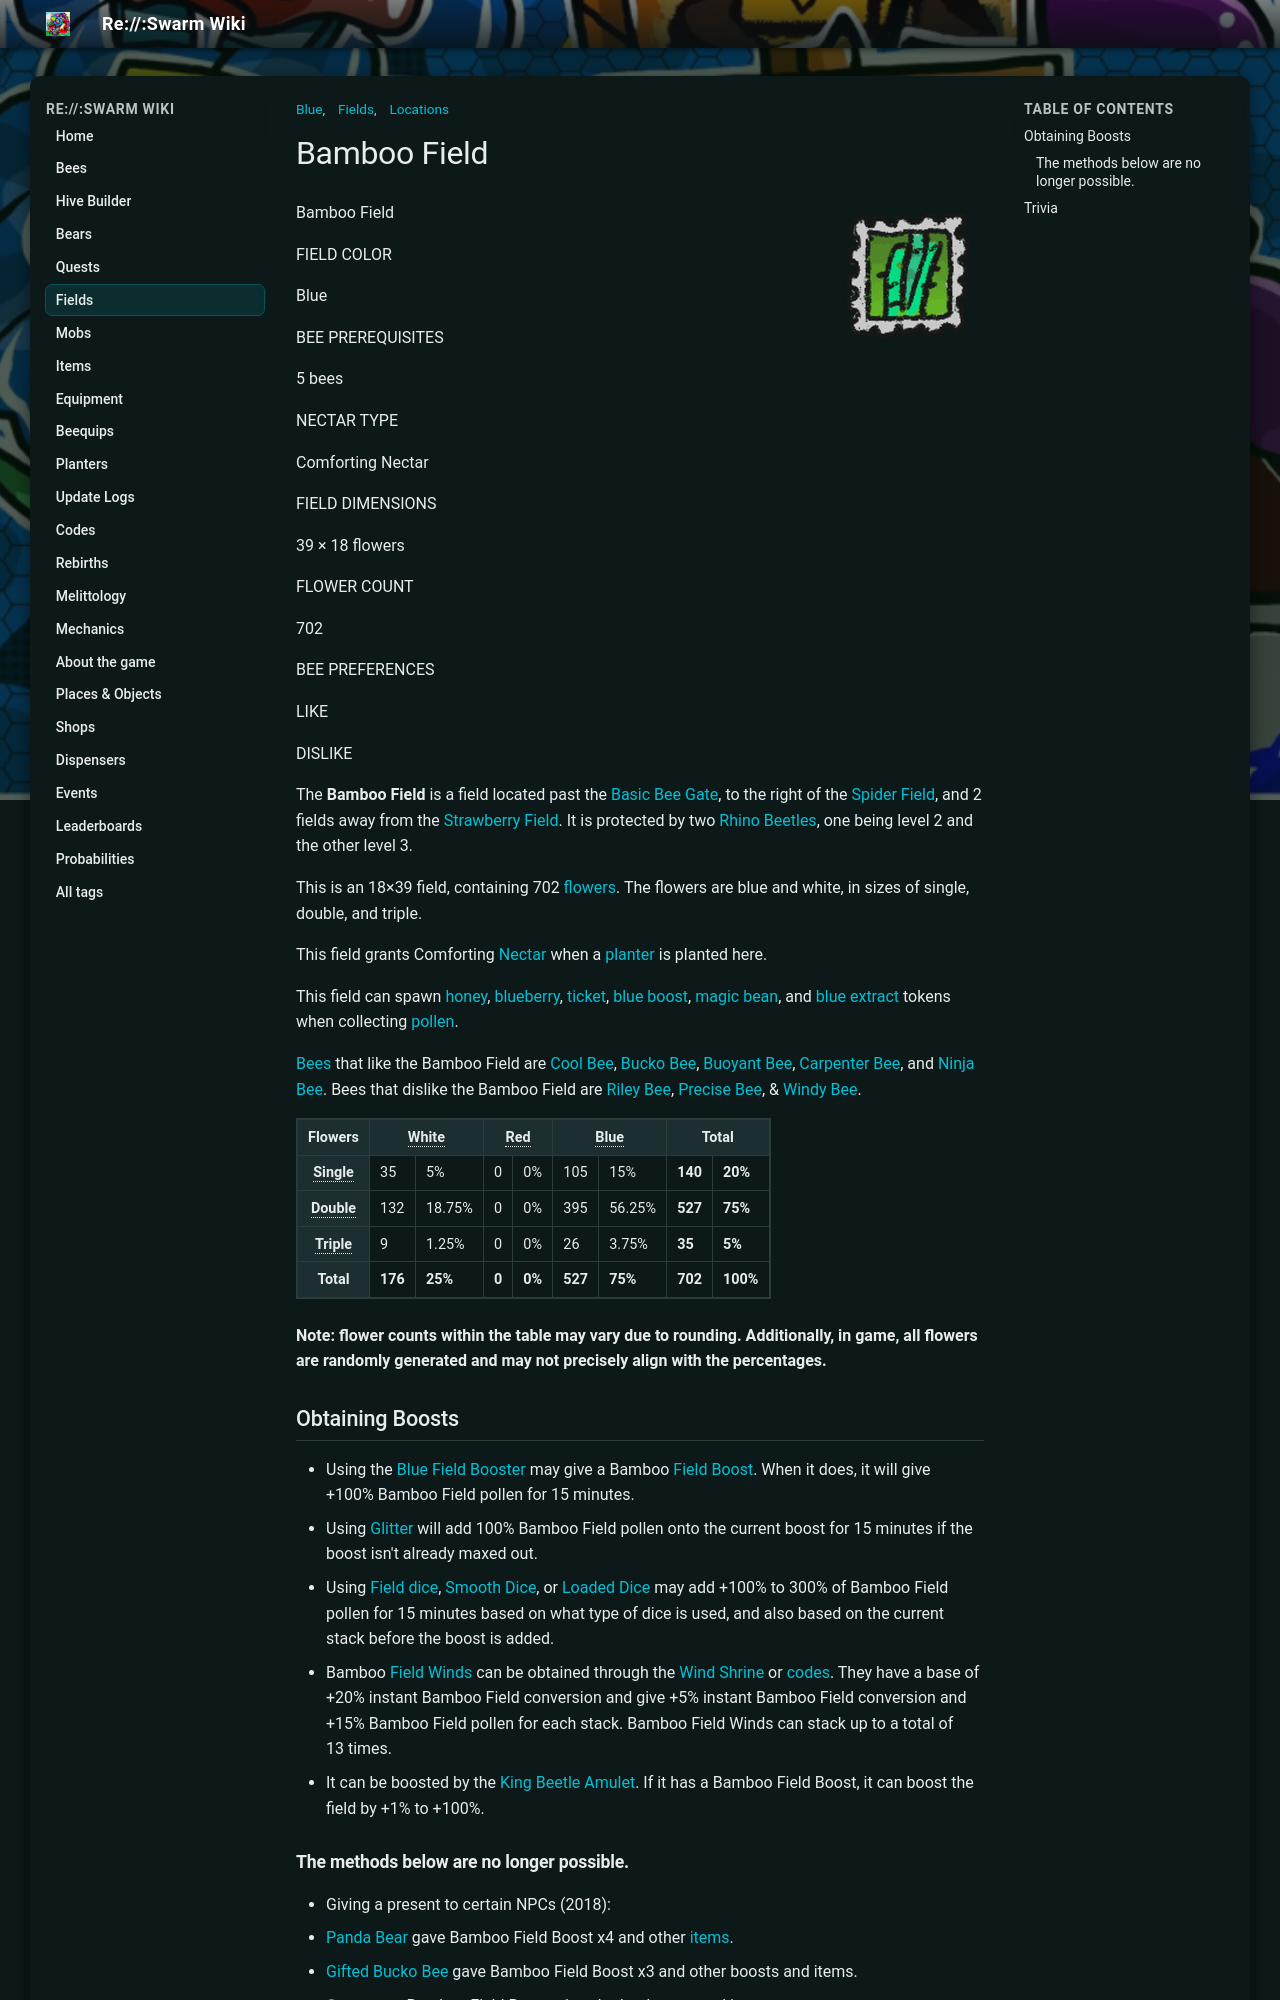

repository: JoaoFranciscoFE/reswarm-wiki · page: bamboo-field.html · generator: mkdocs

---
title: "Bamboo Field"
tags: ["Locations", "Fields", "Blue"]
---

# Bamboo Field

![Bamboo Field](img/Bamboo_Field_Stamp.png){ align=right width=150 }

Bamboo Field

FIELD COLOR

Blue

BEE PREREQUISITES

5 bees

NECTAR TYPE

Comforting Nectar

FIELD DIMENSIONS

39 × 18 flowers

FLOWER COUNT

702

BEE PREFERENCES

LIKE

DISLIKE

The **Bamboo Field** is a field located past the [Basic Bee Gate](basic-bee-gate.md), to the right of the [Spider Field](spider-field.md), and 2 fields away from the [Strawberry Field](strawberry-field.md). It is protected by two [Rhino Beetles](rhino-beetle.md), one being level 2 and the other level 3.

This is an 18×39 field, containing 702 [flowers](flowers.md). The flowers are blue and white, in sizes of single, double, and triple.

This field grants Comforting [Nectar](nectar.md) when a [planter](planter.md) is planted here.

This field can spawn [honey](honey.md), [blueberry](blueberry.md), [ticket](ticket.md), [blue boost](ability-tokens.md#Boost), [magic bean](magic-bean.md), and [blue extract](blue-extract.md) tokens when collecting [pollen](pollen.md).

[Bees](bees.md) that like the Bamboo Field are [Cool Bee](cool-bee.md), [Bucko Bee](bucko-bee.md), [Buoyant Bee](buoyant-bee.md), [Carpenter Bee](carpenter-bee.md), and [Ninja Bee](ninja-bee.md). Bees that dislike the Bamboo Field are [Riley Bee](riley-bee.md), [Precise Bee](precise-bee.md), & [Windy Bee](windy-bee.md).

<table class="article-table">
<tbody><tr>
<th>Flowers
</th>
<th colspan="2"><span style="border-bottom:1px dotted;" title="Weight: 0.25">White</span>
</th>
<th colspan="2"><span style="border-bottom:1px dotted;" title="Weight: 0">Red</span>
</th>
<th colspan="2"><span style="border-bottom:1px dotted;" title="Weight: 0.75">Blue</span>
</th>
<th colspan="2">Total
</th></tr>
<tr>
<th><span style="border-bottom:1px dotted;" title="Bias: 0.2">Single</span>
</th>
<td>35
</td>
<td>5%
</td>
<td>0
</td>
<td>0%
</td>
<td>105
</td>
<td>15%
</td>
<td><b>140</b>
</td>
<td><b>20%</b>
</td></tr>
<tr>
<th><span style="border-bottom:1px dotted;" title="Weight: 0.75">Double</span>
</th>
<td>132
</td>
<td>18.75%
</td>
<td>0
</td>
<td>0%
</td>
<td>395
</td>
<td>56.25%
</td>
<td><b>527</b>
</td>
<td><b>75%</b>
</td></tr>
<tr>
<th><span style="border-bottom:1px dotted;" title="Weight: 0.05">Triple</span>
</th>
<td>9
</td>
<td>1.25%
</td>
<td>0
</td>
<td>0%
</td>
<td>26
</td>
<td>3.75%
</td>
<td><b>35</b>
</td>
<td><b>5%</b>
</td></tr>
<tr>
<th>Total
</th>
<td><b>176</b>
</td>
<td><b>25%</b>
</td>
<td><b>0</b>
</td>
<td><b>0%</b>
</td>
<td><b>527</b>
</td>
<td><b>75%</b>
</td>
<td><b>702</b>
</td>
<td><b>100%</b>
</td></tr></tbody></table>

**Note: flower counts within the table may vary due to rounding. Additionally, in game, all flowers are randomly generated and may not precisely align with the percentages.**

## Obtaining Boosts



* Using the [Blue Field Booster](blue-field-booster.md) may give a Bamboo [Field Boost](field-boost.md). When it does, it will give +100% Bamboo Field pollen for 15 minutes.
* Using [Glitter](glitter.md) will add 100% Bamboo Field pollen onto the current boost for 15 minutes if the boost isn't already maxed out.
* Using [Field dice](field-dice.md), [Smooth Dice](smooth-dice.md), or [Loaded Dice](loaded-dice.md) may add +100% to 300% of Bamboo Field pollen for 15 minutes based on what type of dice is used, and also based on the current stack before the boost is added.
* Bamboo [Field Winds](field-wind.md) can be obtained through the [Wind Shrine](wind-shrine.md) or [codes](codes.md). They have a base of +20% instant Bamboo Field conversion and give +5% instant Bamboo Field conversion and +15% Bamboo Field pollen for each stack. Bamboo Field Winds can stack up to a total of 13 times.
* It can be boosted by the [King Beetle Amulet](king-beetle-amulet.md). If it has a Bamboo Field Boost, it can boost the field by +1% to +100%.

### The methods below are no longer possible.

* Giving a present to certain NPCs (2018):
  * [Panda Bear](panda-bear.md) gave Bamboo Field Boost x4 and other [items](items.md).
  * [Gifted Bucko Bee](gifted-bucko-bee.md) gave Bamboo Field Boost x3 and other boosts and items.
  * [Onett](onett.md) gave Bamboo Field Boost x1 and other boosts and items.
  * Giving a present to Panda Bear during Beesmas 2020 gave Bamboo Boost x3 and other items.
  * Panda Bear gave Bamboo Field Boost x3 and other [items](items.md) during Beesmas 2021.
* Redeeming certain expired codes:
  * PandaPower (Gave Bamboo Field Boost x1 + other stuff).
  * Teespring (Gives Bamboo Field Boost x3 + Bamboo Field Winds x3 + other stuff).
  * 500mil (Gives Bamboo Field Boost x3 + other stuff).
  * 1MLikes (Gives Bamboo Field Boost x1 + other stuff).
  * WeekExtension (Gives Bamboo Field Boost x3 + Bamboo Field Winds x10 + other stuff).
  * Friday (Gave Bamboo Field Boost x5 + other stuff).
  * RobziRobot (Gave Bamboo Field Boost x4 + other stuff).
  * 1mFavorites (Gave Bamboo Field Boost x1 + other stuff).
  * ExoExtract (Gave Bamboo Field Boost x3 + other stuff).
  * August (Gave Bamboo Field Boost x3 + other stuff).
  * FestiveFrogs (Gave Bamboo Field Boost x3 and Bamboo Field Winds x3 + other stuff).
  * FestiveFinale (Gave Bamboo Field Boost x3 and Bamboo Field Winds x2 + other stuff).
  * BlackFriday (Activated Bamboo Field Code Buff + other stuff).
* Purchasing a Bamboo Field [Market Boost](buffs-debuffs.md#From_Areas) from the [Boost Market](boost-market.md) will give x1.5 Bamboo [Field Capacity](field-capacity.md), x1.25 Bamboo Field Pollen, x1.1 [Blue Pollen](system-page.md#Blue_Pollen), and x1.25 [Convert Rate At Hive](system-page.md#Hive_Convert_Rate).
